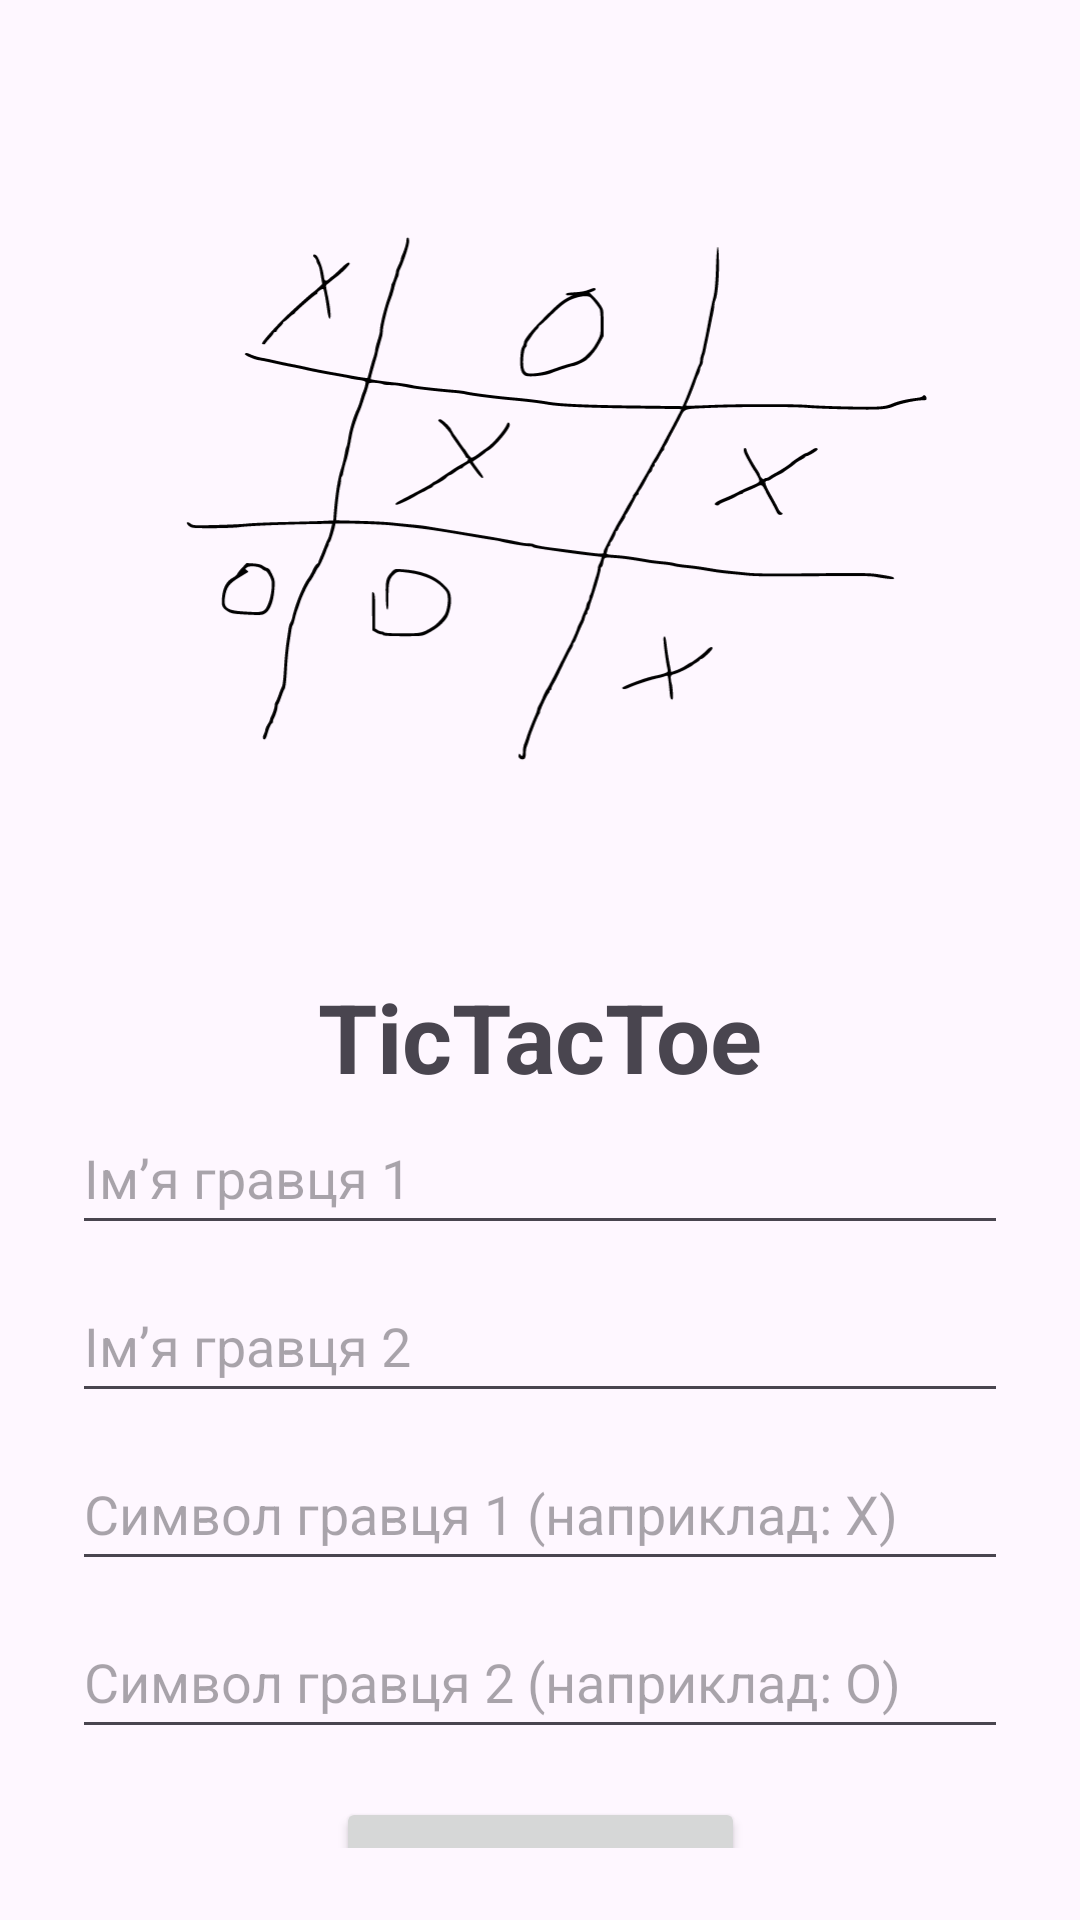

Here is an Android app screen rendered from its layout file. Give the layout XML and the strings, colors and styles it references.
<!-- AndroidManifest.xml: activity theme Theme.Lab9_TicTacToe -->
<!-- res/layout/activity_start_game.xml -->
<androidx.constraintlayout.widget.ConstraintLayout
    xmlns:android="http://schemas.android.com/apk/res/android"
    xmlns:app="http://schemas.android.com/apk/res-auto"
    xmlns:tools="http://schemas.android.com/tools"
    android:layout_width="match_parent"
    android:layout_height="match_parent"
    tools:context=".StartGameActivity"
    android:padding="24dp">

    <ImageView
        android:id="@+id/logoImageView"
        android:layout_width="300dp"
        android:layout_height="300dp"
        android:src="@drawable/logo"
        android:contentDescription="Лого"
        android:layout_marginBottom="16dp"
        app:layout_constraintTop_toTopOf="parent"
        app:layout_constraintStart_toStartOf="parent"
        app:layout_constraintEnd_toEndOf="parent" />

    <TextView
        android:id="@+id/titleText"
        android:layout_width="wrap_content"
        android:layout_height="wrap_content"
        android:text="TicTacToe"
        android:textSize="32sp"
        android:textStyle="bold"
        android:layout_marginBottom="24dp"
        app:layout_constraintTop_toBottomOf="@id/logoImageView"
        app:layout_constraintStart_toStartOf="parent"
        app:layout_constraintEnd_toEndOf="parent" />

    <EditText
        android:id="@+id/player1Name"
        android:layout_width="0dp"
        android:layout_height="wrap_content"
        android:minHeight="48dp"
        android:hint="Ім’я гравця 1"
        app:layout_constraintTop_toBottomOf="@id/titleText"
        app:layout_constraintStart_toStartOf="parent"
        app:layout_constraintEnd_toEndOf="parent" />

    <EditText
        android:id="@+id/player2Name"
        android:layout_width="0dp"
        android:layout_height="wrap_content"
        android:minHeight="48dp"
        android:hint="Ім’я гравця 2"
        android:layout_marginTop="8dp"
        app:layout_constraintTop_toBottomOf="@id/player1Name"
        app:layout_constraintStart_toStartOf="parent"
        app:layout_constraintEnd_toEndOf="parent" />

    <EditText
        android:id="@+id/player1Symbol"
        android:layout_width="0dp"
        android:layout_height="wrap_content"
        android:minHeight="48dp"
        android:hint="Символ гравця 1 (наприклад: X)"
        android:layout_marginTop="8dp"
        app:layout_constraintTop_toBottomOf="@id/player2Name"
        app:layout_constraintStart_toStartOf="parent"
        app:layout_constraintEnd_toEndOf="parent" />

    <EditText
        android:id="@+id/player2Symbol"
        android:layout_width="0dp"
        android:layout_height="wrap_content"
        android:minHeight="48dp"
        android:hint="Символ гравця 2 (наприклад: O)"
        android:layout_marginTop="8dp"
        app:layout_constraintTop_toBottomOf="@id/player1Symbol"
        app:layout_constraintStart_toStartOf="parent"
        app:layout_constraintEnd_toEndOf="parent" />

    <Button
        android:id="@+id/startButton"
        android:layout_width="wrap_content"
        android:layout_height="wrap_content"
        android:minHeight="48dp"
        android:text="Розпочати гру"
        android:layout_marginTop="16dp"
        app:layout_constraintTop_toBottomOf="@id/player2Symbol"
        app:layout_constraintStart_toStartOf="parent"
        app:layout_constraintEnd_toEndOf="parent" />

</androidx.constraintlayout.widget.ConstraintLayout>
<!-- resources referenced by this layout -->
<resources>
  <!-- drawable logo: vector/xml drawable (drawable, 15527 chars, omitted) -->
  <style name="Theme.Lab9_TicTacToe" parent="Base.Theme.Lab9_TicTacToe" />
  <style name="Base.Theme.Lab9_TicTacToe" parent="Theme.Material3.DayNight.NoActionBar">
          
          
      </style>
</resources>
